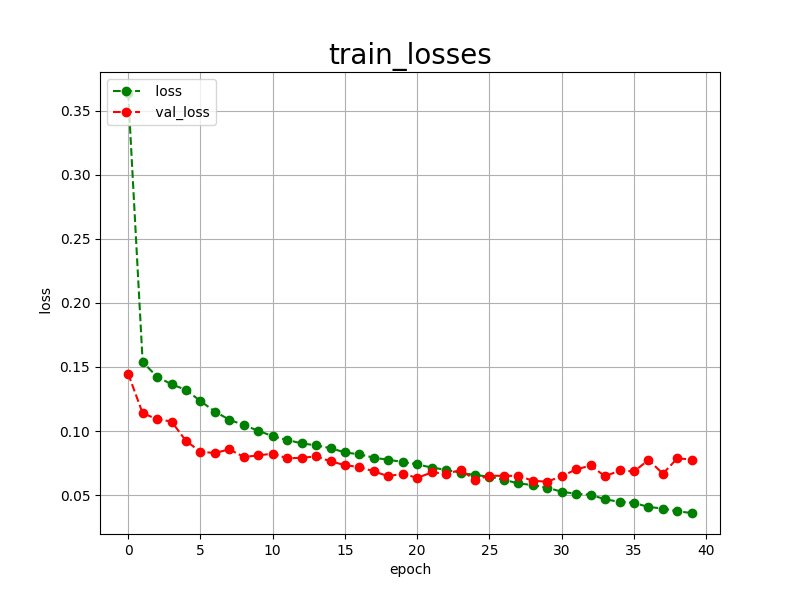

Data behind this chart, as committed beside it:
epoch, loss, val_loss
0, 0.3639, 0.1447
1, 0.1540, 0.1139
2, 0.1423, 0.1093
3, 0.1365, 0.1074
4, 0.1321, 0.0923
5, 0.1234, 0.0838
6, 0.1152, 0.0828
7, 0.1088, 0.0857
8, 0.1047, 0.0798
9, 0.1002, 0.0809
10, 0.0960, 0.0824
11, 0.0930, 0.0787
12, 0.0904, 0.0791
13, 0.0888, 0.0802
14, 0.0866, 0.0763
15, 0.0833, 0.0734
16, 0.0818, 0.0718
17, 0.0792, 0.0685
18, 0.0775, 0.0647
19, 0.0759, 0.0667
20, 0.0739, 0.0634
21, 0.0715, 0.0677
22, 0.0697, 0.0667
23, 0.0673, 0.0695
24, 0.0657, 0.0620
25, 0.0643, 0.0651
26, 0.0619, 0.0650
27, 0.0591, 0.0650
28, 0.0578, 0.0612
29, 0.0557, 0.0604
30, 0.0526, 0.0648
31, 0.0510, 0.0700
32, 0.0502, 0.0731
33, 0.0467, 0.0646
34, 0.0447, 0.0692
35, 0.0439, 0.0684
36, 0.0407, 0.0774
37, 0.0395, 0.0667
38, 0.0373, 0.0787
39, 0.0360, 0.0777
